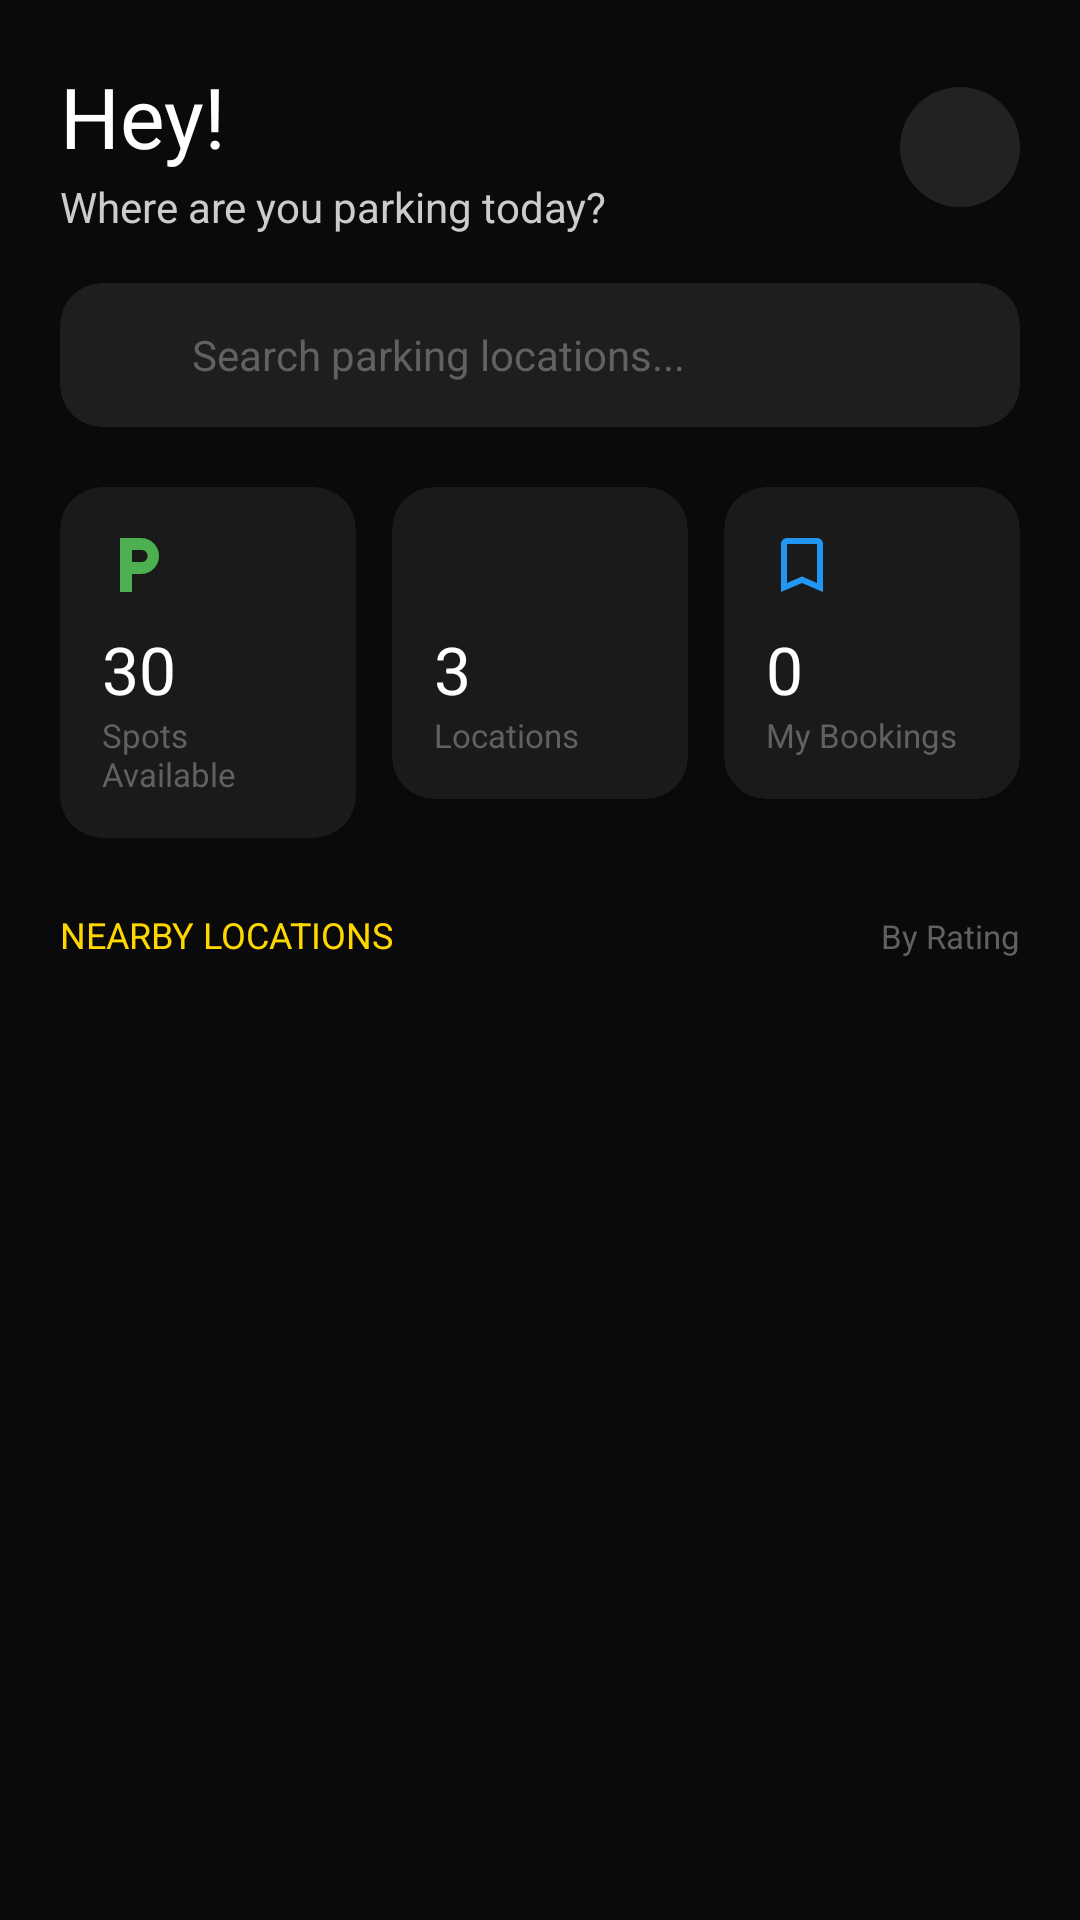

Layout XML and referenced resources for this Android screen:
<!-- AndroidManifest.xml: application theme Theme.Slotify -->
<!-- res/layout/fragment_home.xml -->
<?xml version="1.0" encoding="utf-8"?>
<androidx.constraintlayout.widget.ConstraintLayout
    xmlns:android="http://schemas.android.com/apk/res/android"
    xmlns:app="http://schemas.android.com/apk/res-auto"
    android:layout_width="match_parent"
    android:layout_height="match_parent"
    android:background="@color/black_primary">

    <androidx.core.widget.NestedScrollView
        android:layout_width="0dp"
        android:layout_height="0dp"
        android:fillViewport="true"
        android:clipToPadding="false"
        android:paddingBottom="80dp"
        app:layout_constraintTop_toTopOf="parent"
        app:layout_constraintBottom_toBottomOf="parent"
        app:layout_constraintStart_toStartOf="parent"
        app:layout_constraintEnd_toEndOf="parent">

        <LinearLayout
            android:layout_width="match_parent"
            android:layout_height="wrap_content"
            android:orientation="vertical">

            
            <LinearLayout
                android:layout_width="match_parent"
                android:layout_height="wrap_content"
                android:orientation="horizontal"
                android:gravity="center_vertical"
                android:paddingHorizontal="20dp"
                android:paddingTop="20dp">

                <LinearLayout
                    android:layout_width="0dp"
                    android:layout_height="wrap_content"
                    android:layout_weight="1"
                    android:orientation="vertical">

                    <TextView
                        android:id="@+id/tvGreeting"
                        android:layout_width="wrap_content"
                        android:layout_height="wrap_content"
                        android:text="Hey!"
                        android:textColor="@color/text_primary"
                        android:textSize="28sp"
                        android:fontFamily="sans-serif-bold"/>

                    <TextView
                        android:id="@+id/tvSubGreeting"
                        android:layout_width="wrap_content"
                        android:layout_height="wrap_content"
                        android:layout_marginTop="2dp"
                        android:text="Where are you parking today?"
                        android:textColor="@color/text_secondary"
                        android:textSize="14sp"/>
                </LinearLayout>

                <ImageView
                    android:id="@+id/ivNotification"
                    android:layout_width="40dp"
                    android:layout_height="40dp"
                    android:background="@drawable/bg_icon_circle"
                    android:padding="10dp"
                    android:src="@drawable/ic_notification"
                    app:tint="@color/text_secondary"/>
            </LinearLayout>

            
            <androidx.cardview.widget.CardView
                android:layout_width="match_parent"
                android:layout_height="wrap_content"
                android:layout_marginHorizontal="20dp"
                android:layout_marginTop="16dp"
                app:cardBackgroundColor="@color/surface_input"
                app:cardCornerRadius="14dp"
                app:cardElevation="0dp">

                <LinearLayout
                    android:layout_width="match_parent"
                    android:layout_height="48dp"
                    android:orientation="horizontal"
                    android:gravity="center_vertical"
                    android:paddingHorizontal="14dp">

                    <ImageView
                        android:layout_width="20dp"
                        android:layout_height="20dp"
                        android:src="@drawable/ic_search"
                        app:tint="@color/text_hint"/>

                    <EditText
                        android:id="@+id/etSearch"
                        android:layout_width="0dp"
                        android:layout_height="match_parent"
                        android:layout_weight="1"
                        android:layout_marginStart="10dp"
                        android:background="@android:color/transparent"
                        android:hint="Search parking locations..."
                        android:textColor="@color/text_primary"
                        android:textColorHint="@color/text_hint"
                        android:textSize="14sp"/>
                </LinearLayout>
            </androidx.cardview.widget.CardView>

            
            <LinearLayout
                android:layout_width="match_parent"
                android:layout_height="wrap_content"
                android:layout_marginHorizontal="20dp"
                android:layout_marginTop="20dp"
                android:orientation="horizontal">

                
                <androidx.cardview.widget.CardView
                    android:layout_width="0dp"
                    android:layout_height="wrap_content"
                    android:layout_weight="1"
                    android:layout_marginEnd="8dp"
                    app:cardBackgroundColor="@color/surface_card"
                    app:cardCornerRadius="14dp">

                    <LinearLayout
                        android:layout_width="match_parent"
                        android:layout_height="wrap_content"
                        android:padding="14dp"
                        android:orientation="vertical">

                        <ImageView
                            android:layout_width="24dp"
                            android:layout_height="24dp"
                            android:src="@drawable/ic_parking"
                            app:tint="@color/status_available"/>

                        <TextView
                            android:layout_width="wrap_content"
                            android:layout_height="wrap_content"
                            android:layout_marginTop="8dp"
                            android:text="30"
                            android:textSize="22sp"
                            android:textColor="@color/text_primary"
                            android:fontFamily="sans-serif-bold"/>

                        <TextView
                            android:layout_width="wrap_content"
                            android:layout_height="wrap_content"
                            android:text="Spots Available"
                            android:textSize="11sp"
                            android:textColor="@color/text_hint"/>
                    </LinearLayout>
                </androidx.cardview.widget.CardView>

                
                <androidx.cardview.widget.CardView
                    android:layout_width="0dp"
                    android:layout_height="wrap_content"
                    android:layout_weight="1"
                    android:layout_marginHorizontal="4dp"
                    app:cardBackgroundColor="@color/surface_card"
                    app:cardCornerRadius="14dp">

                    <LinearLayout
                        android:layout_width="match_parent"
                        android:layout_height="wrap_content"
                        android:padding="14dp"
                        android:orientation="vertical">

                        <ImageView
                            android:layout_width="24dp"
                            android:layout_height="24dp"
                            android:src="@drawable/ic_location"
                            app:tint="@color/yellow_primary"/>

                        <TextView
                            android:layout_width="wrap_content"
                            android:layout_height="wrap_content"
                            android:layout_marginTop="8dp"
                            android:text="3"
                            android:textSize="22sp"
                            android:textColor="@color/text_primary"
                            android:fontFamily="sans-serif-bold"/>

                        <TextView
                            android:layout_width="wrap_content"
                            android:layout_height="wrap_content"
                            android:text="Locations"
                            android:textSize="11sp"
                            android:textColor="@color/text_hint"/>
                    </LinearLayout>
                </androidx.cardview.widget.CardView>

                
                <androidx.cardview.widget.CardView
                    android:layout_width="0dp"
                    android:layout_height="wrap_content"
                    android:layout_weight="1"
                    android:layout_marginStart="8dp"
                    app:cardBackgroundColor="@color/surface_card"
                    app:cardCornerRadius="14dp">

                    <LinearLayout
                        android:layout_width="match_parent"
                        android:layout_height="wrap_content"
                        android:padding="14dp"
                        android:orientation="vertical">

                        <ImageView
                            android:layout_width="24dp"
                            android:layout_height="24dp"
                            android:src="@drawable/ic_bookings"
                            app:tint="@color/status_active"/>

                        <TextView
                            android:layout_width="wrap_content"
                            android:layout_height="wrap_content"
                            android:layout_marginTop="8dp"
                            android:text="0"
                            android:textSize="22sp"
                            android:textColor="@color/text_primary"
                            android:fontFamily="sans-serif-bold"/>

                        <TextView
                            android:layout_width="wrap_content"
                            android:layout_height="wrap_content"
                            android:text="My Bookings"
                            android:textSize="11sp"
                            android:textColor="@color/text_hint"/>
                    </LinearLayout>
                </androidx.cardview.widget.CardView>

            </LinearLayout>

            
            <LinearLayout
                android:layout_width="match_parent"
                android:layout_height="wrap_content"
                android:layout_marginTop="24dp"
                android:paddingHorizontal="20dp"
                android:orientation="horizontal">

                <TextView
                    android:layout_width="0dp"
                    android:layout_height="wrap_content"
                    android:layout_weight="1"
                    android:text="NEARBY LOCATIONS"
                    android:textColor="@color/yellow_primary"
                    android:textSize="12sp"
                    android:fontFamily="sans-serif-bold"/>

                <TextView
                    android:layout_width="wrap_content"
                    android:layout_height="wrap_content"
                    android:text="By Rating"
                    android:textColor="@color/text_hint"
                    android:textSize="11sp"/>
            </LinearLayout>

            
            <androidx.recyclerview.widget.RecyclerView
                android:id="@+id/rvLocations"
                android:layout_width="match_parent"
                android:layout_height="wrap_content"
                android:layout_marginTop="12dp"
                android:paddingBottom="16dp"
                android:nestedScrollingEnabled="false"/>

        </LinearLayout>

    </androidx.core.widget.NestedScrollView>

</androidx.constraintlayout.widget.ConstraintLayout>
<!-- resources referenced by this layout -->
<resources>
  <color name="black_primary">#0A0A0A</color>
  <color name="status_active">#2196F3</color>
  <color name="status_available">#4CAF50</color>
  <color name="surface_card">#1A1A1A</color>
  <color name="surface_input">#1E1E1E</color>
  <color name="text_hint">#616161</color>
  <color name="text_primary">#F5F5F5</color>
  <color name="text_secondary">#9E9E9E</color>
  <color name="yellow_primary">#FFD700</color>
  <!-- drawable bg_icon_circle (drawable) -->
  <?xml version="1.0" encoding="utf-8"?>
  <shape xmlns:android="http://schemas.android.com/apk/res/android"
      android:shape="oval">
  
      <solid android:color="@color/surface_elevated"/>
  
      <size
          android:width="44dp"
          android:height="44dp"/>
  
  </shape>
  <!-- drawable ic_bookings (drawable) -->
  <?xml version="1.0" encoding="utf-8"?>
  <vector xmlns:android="http://schemas.android.com/apk/res/android"
      android:width="24dp"
      android:height="24dp"
      android:viewportWidth="24"
      android:viewportHeight="24">
  
      <path
          android:fillColor="#FFFFFF"
          android:pathData="M17,3H7c-1.1,0 -2,0.9 -2,2v16l7,-3 7,3V5c0,-1.1 -0.9,-2 -2,-2zM17,18l-5,-2.18L7,18V5h10v13z"/>
  
  </vector>
  <!-- drawable ic_parking (drawable) -->
  <?xml version="1.0" encoding="utf-8"?>
  <vector xmlns:android="http://schemas.android.com/apk/res/android"
      android:width="24dp"
      android:height="24dp"
      android:viewportWidth="24"
      android:viewportHeight="24">
  
      
      <path
          android:fillColor="#FFFFFF"
          android:pathData="M13,3H6v18h4v-6h3c3.31,0 6,-2.69 6,-6s-2.69,-6 -6,-6zM13.2,11H10V7h3.2c1.1,0 2,0.9 2,2s-0.9,2 -2,2z"/>
  
  </vector>
  <style name="Theme.Slotify" parent="Theme.MaterialComponents.DayNight.NoActionBar">
  
          <item name="colorPrimary">@color/yellow_primary</item>
          <item name="colorPrimaryVariant">@color/yellow_dark</item>
          <item name="colorOnPrimary">@color/black_primary</item>
  
          <item name="colorSecondary">@color/yellow_primary</item>
          <item name="colorOnSecondary">@color/black_primary</item>
  
          <item name="android:windowBackground">@color/black_primary</item>
          <item name="android:statusBarColor">@color/black_primary</item>
          <item name="android:navigationBarColor">@color/black_primary</item>
          <item name="android:windowLightStatusBar">false</item>
  
      </style>
  <color name="surface_elevated">#222222</color>
  <color name="yellow_dark">#E5C100</color>
</resources>
